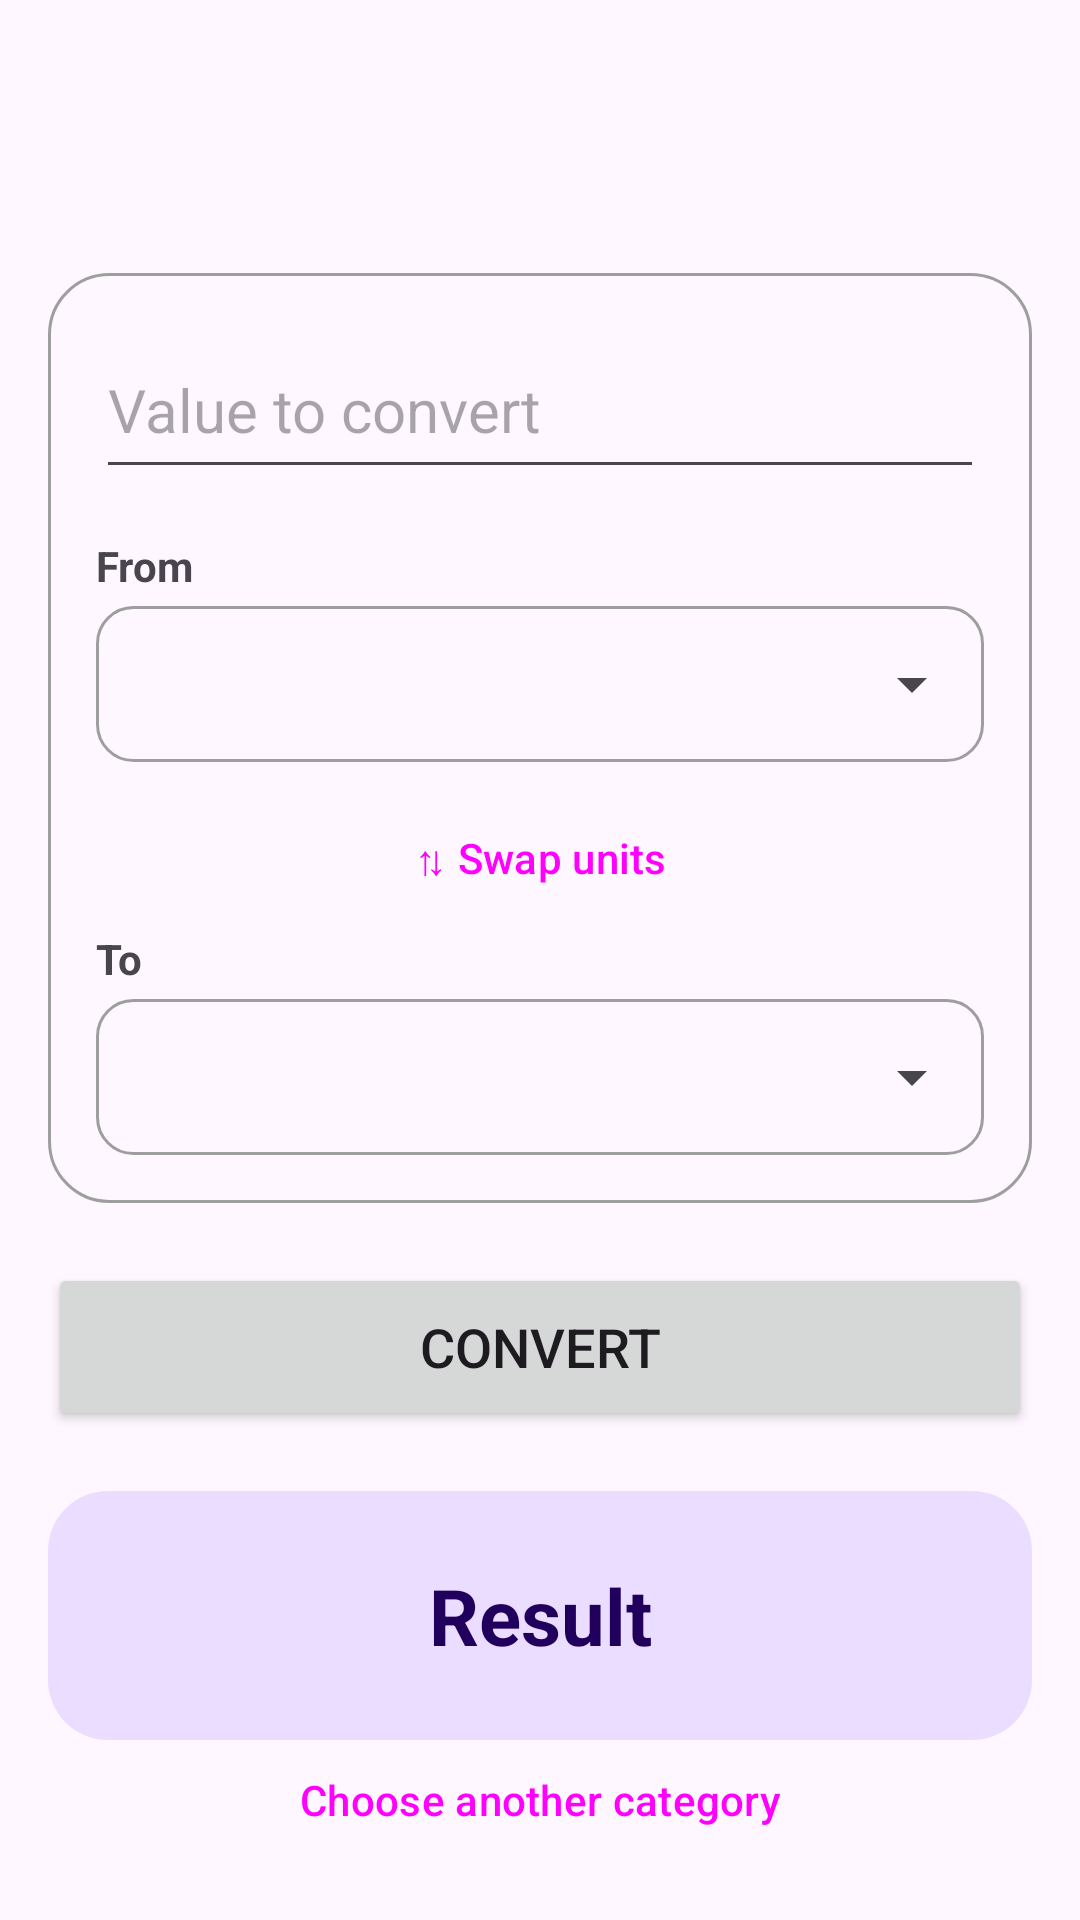

Layout XML and referenced resources for this Android screen:
<!-- AndroidManifest.xml: application theme Theme.MultiConverter_Actividad1 -->
<!-- res/layout/activity_conversion.xml -->
<?xml version="1.0" encoding="utf-8"?>
<androidx.constraintlayout.widget.ConstraintLayout
    xmlns:android="http://schemas.android.com/apk/res/android"
    xmlns:app="http://schemas.android.com/apk/res-auto"
    xmlns:tools="http://schemas.android.com/tools"
    android:id="@+id/main"
    android:layout_width="match_parent"
    android:layout_height="match_parent"
    android:background="?android:attr/colorBackground"
    android:padding="16dp"
    tools:context=".ConversionActivity">

    
    <TextView
        android:id="@+id/tvTitle"
        android:layout_width="0dp"
        android:layout_height="wrap_content"
        android:layout_marginTop="16dp"
        android:gravity="center"
        android:textColor="?android:attr/textColorPrimary"
        android:textSize="26sp"
        android:textStyle="bold"
        app:layout_constraintEnd_toEndOf="parent"
        app:layout_constraintStart_toStartOf="parent"
        app:layout_constraintTop_toTopOf="parent"
        tools:text="Conversion: Distance" />

    
    <LinearLayout
        android:id="@+id/card"
        android:layout_width="0dp"
        android:layout_height="wrap_content"
        android:layout_marginTop="24dp"
        android:background="@drawable/bg_card"
        android:orientation="vertical"
        android:padding="16dp"
        app:layout_constraintEnd_toEndOf="parent"
        app:layout_constraintStart_toStartOf="parent"
        app:layout_constraintTop_toBottomOf="@id/tvTitle">

        <EditText
            android:id="@+id/etValue"
            android:layout_width="match_parent"
            android:layout_height="56dp"
            android:hint="@string/hint_value"
            android:importantForAutofill="no"
            android:inputType="numberDecimal|numberSigned"
            android:textSize="20sp" />

        <TextView
            android:id="@+id/tvFromLabel"
            android:layout_width="wrap_content"
            android:layout_height="wrap_content"
            android:layout_marginTop="16dp"
            android:layout_marginBottom="4dp"
            android:text="@string/label_from"
            android:textColor="?android:attr/textColorSecondary"
            android:textStyle="bold" />

        <RelativeLayout
            android:layout_width="match_parent"
            android:layout_height="52dp"
            android:background="@drawable/bg_spinner">

            <Spinner
                android:id="@+id/spFrom"
                android:layout_width="match_parent"
                android:layout_height="match_parent" />
        </RelativeLayout>

        <Button
            android:id="@+id/btnSwap"
            style="?attr/materialButtonOutlinedStyle"
            android:layout_width="wrap_content"
            android:layout_height="wrap_content"
            android:layout_gravity="center_horizontal"
            android:layout_marginTop="8dp"
            android:text="@string/btn_swap" />

        <TextView
            android:id="@+id/tvToLabel"
            android:layout_width="wrap_content"
            android:layout_height="wrap_content"
            android:layout_marginBottom="4dp"
            android:text="@string/label_to"
            android:textColor="?android:attr/textColorSecondary"
            android:textStyle="bold" />

        <RelativeLayout
            android:layout_width="match_parent"
            android:layout_height="52dp"
            android:background="@drawable/bg_spinner">

            <Spinner
                android:id="@+id/spTo"
                android:layout_width="match_parent"
                android:layout_height="match_parent" />
        </RelativeLayout>
    </LinearLayout>

    <Button
        android:id="@+id/btnConvert"
        android:layout_width="0dp"
        android:layout_height="56dp"
        android:layout_marginTop="20dp"
        android:text="@string/btn_convert"
        android:textSize="18sp"
        app:layout_constraintEnd_toEndOf="parent"
        app:layout_constraintStart_toStartOf="parent"
        app:layout_constraintTop_toBottomOf="@id/card" />

    
    <TextView
        android:id="@+id/tvResult"
        android:layout_width="0dp"
        android:layout_height="wrap_content"
        android:layout_marginTop="20dp"
        android:background="@drawable/bg_result"
        android:gravity="center"
        android:padding="24dp"
        android:text="@string/result_placeholder"
        android:textColor="@color/conv_result_text"
        android:textSize="26sp"
        android:textStyle="bold"
        app:layout_constraintEnd_toEndOf="parent"
        app:layout_constraintStart_toStartOf="parent"
        app:layout_constraintTop_toBottomOf="@id/btnConvert" />

    
    <Button
        android:id="@+id/btnBack"
        style="?attr/materialButtonOutlinedStyle"
        android:layout_width="0dp"
        android:layout_height="wrap_content"
        android:text="@string/btn_back"
        app:layout_constraintBottom_toBottomOf="parent"
        app:layout_constraintEnd_toEndOf="parent"
        app:layout_constraintStart_toStartOf="parent" />

</androidx.constraintlayout.widget.ConstraintLayout>
<!-- resources referenced by this layout -->
<resources>
  <color name="conv_result_text">#21005D</color>
  <!-- drawable bg_card (drawable) -->
  <?xml version="1.0" encoding="utf-8"?>
  <shape xmlns:android="http://schemas.android.com/apk/res/android"
      android:shape="rectangle">
      <solid android:color="?android:attr/colorBackground" />
      <corners android:radius="20dp" />
      <stroke android:width="1dp" android:color="@color/conv_stroke" />
  </shape>
  <!-- drawable bg_result (drawable) -->
  <?xml version="1.0" encoding="utf-8"?>
  <shape xmlns:android="http://schemas.android.com/apk/res/android"
      android:shape="rectangle">
      <solid android:color="@color/conv_result_bg" />
      <corners android:radius="20dp" />
  </shape>
  <!-- drawable bg_spinner (drawable) -->
  <?xml version="1.0" encoding="utf-8"?>
  <shape xmlns:android="http://schemas.android.com/apk/res/android"
      android:shape="rectangle">
      <corners android:radius="12dp" />
      <stroke android:width="1dp" android:color="@color/conv_stroke" />
  </shape>
  <string name="btn_back">Choose another category</string>
  <string name="btn_convert">Convert</string>
  <string name="btn_swap">⇅  Swap units</string>
  <string name="hint_value">Value to convert</string>
  <string name="label_from">From</string>
  <string name="label_to">To</string>
  <string name="result_placeholder">Result</string>
  <style name="Theme.MultiConverter_Actividad1" parent="Base.Theme.MultiConverter_Actividad1" />
  <color name="conv_stroke">#9E9E9E</color>
  <color name="conv_result_bg">#EADDFF</color>
  <style name="Base.Theme.MultiConverter_Actividad1" parent="Theme.Material3.DayNight.NoActionBar">
          
          
      </style>
</resources>
